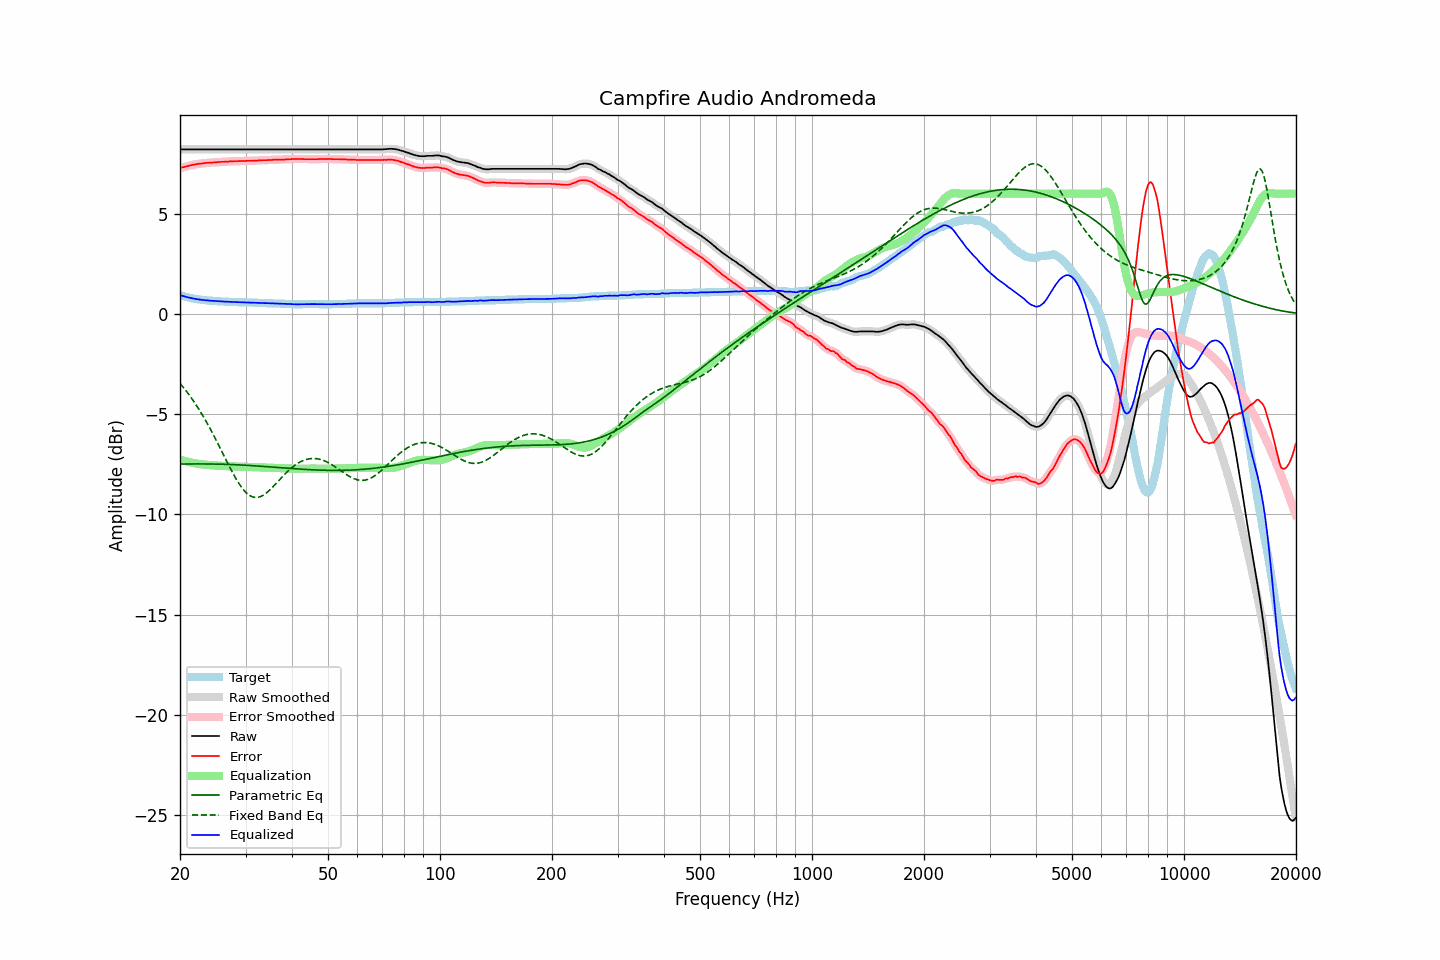

Values plotted in this chart, from the file beside it:
frequency, raw, error, smoothed, error_smoothed, equalization, parametric_eq, fixed_band_eq, equalized_raw, equalized_smoothed, target
20.00, 8.21, 7.27, 8.21, 7.27, -7.27, -7.50, -3.47, 0.94, 0.94, 0.94
20.20, 8.21, 7.30, 8.21, 7.30, -7.29, -7.49, -3.56, 0.91, 0.91, 0.91
20.40, 8.21, 7.32, 8.21, 7.32, -7.32, -7.49, -3.66, 0.89, 0.89, 0.89
20.61, 8.21, 7.34, 8.21, 7.34, -7.34, -7.49, -3.76, 0.87, 0.87, 0.87
20.81, 8.21, 7.36, 8.21, 7.36, -7.36, -7.49, -3.86, 0.84, 0.84, 0.85
21.02, 8.21, 7.38, 8.21, 7.38, -7.38, -7.49, -3.97, 0.82, 0.82, 0.83
21.23, 8.21, 7.40, 8.21, 7.40, -7.40, -7.49, -4.07, 0.81, 0.81, 0.81
21.44, 8.21, 7.42, 8.21, 7.42, -7.42, -7.49, -4.19, 0.79, 0.79, 0.79
21.66, 8.21, 7.44, 8.21, 7.44, -7.44, -7.49, -4.30, 0.77, 0.77, 0.77
21.87, 8.21, 7.45, 8.21, 7.45, -7.45, -7.49, -4.42, 0.76, 0.76, 0.76
22.09, 8.21, 7.47, 8.21, 7.47, -7.47, -7.49, -4.54, 0.74, 0.74, 0.74
22.31, 8.21, 7.48, 8.21, 7.48, -7.48, -7.49, -4.66, 0.73, 0.73, 0.73
22.54, 8.21, 7.49, 8.21, 7.49, -7.49, -7.49, -4.79, 0.72, 0.72, 0.72
22.76, 8.21, 7.50, 8.21, 7.50, -7.50, -7.49, -4.92, 0.70, 0.70, 0.71
22.99, 8.21, 7.51, 8.21, 7.51, -7.51, -7.49, -5.05, 0.69, 0.69, 0.70
23.22, 8.21, 7.52, 8.21, 7.52, -7.52, -7.49, -5.19, 0.69, 0.69, 0.69
23.45, 8.21, 7.53, 8.21, 7.53, -7.53, -7.49, -5.33, 0.68, 0.68, 0.68
23.69, 8.21, 7.54, 8.21, 7.54, -7.53, -7.49, -5.47, 0.67, 0.67, 0.67
23.92, 8.21, 7.54, 8.21, 7.54, -7.54, -7.49, -5.62, 0.67, 0.67, 0.67
24.16, 8.21, 7.55, 8.21, 7.55, -7.55, -7.49, -5.76, 0.66, 0.66, 0.66
24.40, 8.21, 7.55, 8.21, 7.55, -7.55, -7.49, -5.91, 0.65, 0.65, 0.66
24.65, 8.21, 7.56, 8.21, 7.56, -7.56, -7.49, -6.07, 0.65, 0.65, 0.65
24.89, 8.21, 7.56, 8.21, 7.56, -7.56, -7.49, -6.22, 0.64, 0.64, 0.65
25.14, 8.21, 7.57, 8.21, 7.57, -7.57, -7.50, -6.38, 0.64, 0.64, 0.64
25.39, 8.21, 7.58, 8.21, 7.58, -7.57, -7.50, -6.54, 0.63, 0.63, 0.63
25.65, 8.21, 7.58, 8.21, 7.58, -7.58, -7.50, -6.70, 0.63, 0.63, 0.63
25.91, 8.21, 7.59, 8.21, 7.59, -7.58, -7.50, -6.86, 0.62, 0.62, 0.62
26.16, 8.21, 7.59, 8.21, 7.59, -7.59, -7.50, -7.02, 0.62, 0.62, 0.62
26.43, 8.21, 7.59, 8.21, 7.59, -7.59, -7.51, -7.18, 0.61, 0.61, 0.62
26.69, 8.21, 7.60, 8.21, 7.60, -7.60, -7.51, -7.34, 0.61, 0.61, 0.61
26.96, 8.21, 7.60, 8.21, 7.60, -7.60, -7.51, -7.50, 0.60, 0.60, 0.61
27.23, 8.21, 7.61, 8.21, 7.61, -7.61, -7.51, -7.66, 0.60, 0.60, 0.60
27.50, 8.21, 7.61, 8.21, 7.61, -7.61, -7.52, -7.81, 0.60, 0.60, 0.60
27.77, 8.21, 7.61, 8.21, 7.61, -7.61, -7.52, -7.96, 0.59, 0.59, 0.60
28.05, 8.21, 7.62, 8.21, 7.62, -7.62, -7.52, -8.11, 0.59, 0.59, 0.59
28.33, 8.21, 7.62, 8.21, 7.62, -7.62, -7.53, -8.25, 0.59, 0.59, 0.59
28.62, 8.21, 7.62, 8.21, 7.62, -7.62, -7.53, -8.38, 0.58, 0.58, 0.59
28.90, 8.21, 7.63, 8.21, 7.63, -7.62, -7.54, -8.50, 0.58, 0.58, 0.58
29.19, 8.21, 7.63, 8.21, 7.63, -7.63, -7.54, -8.62, 0.58, 0.58, 0.58
29.48, 8.21, 7.63, 8.21, 7.63, -7.63, -7.54, -8.73, 0.58, 0.58, 0.58
29.78, 8.21, 7.63, 8.21, 7.63, -7.63, -7.55, -8.82, 0.57, 0.57, 0.58
30.08, 8.21, 7.63, 8.21, 7.63, -7.63, -7.55, -8.91, 0.57, 0.57, 0.58
30.38, 8.21, 7.64, 8.21, 7.64, -7.64, -7.56, -8.98, 0.57, 0.57, 0.57
30.68, 8.21, 7.64, 8.21, 7.64, -7.64, -7.56, -9.04, 0.57, 0.57, 0.57
30.99, 8.21, 7.64, 8.21, 7.64, -7.64, -7.57, -9.09, 0.57, 0.57, 0.57
31.30, 8.21, 7.64, 8.21, 7.64, -7.64, -7.57, -9.13, 0.56, 0.56, 0.57
31.61, 8.21, 7.65, 8.21, 7.65, -7.65, -7.58, -9.15, 0.56, 0.56, 0.56
31.93, 8.21, 7.65, 8.21, 7.65, -7.65, -7.58, -9.16, 0.56, 0.56, 0.56
32.24, 8.21, 7.65, 8.21, 7.65, -7.65, -7.59, -9.16, 0.55, 0.55, 0.56
32.57, 8.21, 7.66, 8.21, 7.66, -7.66, -7.59, -9.14, 0.55, 0.55, 0.55
32.89, 8.21, 7.66, 8.21, 7.66, -7.66, -7.60, -9.12, 0.55, 0.55, 0.55
33.22, 8.21, 7.66, 8.21, 7.66, -7.66, -7.61, -9.08, 0.54, 0.54, 0.55
33.55, 8.21, 7.67, 8.21, 7.67, -7.67, -7.61, -9.03, 0.54, 0.54, 0.54
33.89, 8.21, 7.67, 8.21, 7.67, -7.67, -7.62, -8.98, 0.54, 0.54, 0.54
34.23, 8.21, 7.67, 8.21, 7.67, -7.67, -7.62, -8.92, 0.53, 0.53, 0.54
34.57, 8.21, 7.68, 8.21, 7.68, -7.68, -7.63, -8.85, 0.53, 0.53, 0.53
34.92, 8.21, 7.68, 8.21, 7.68, -7.68, -7.64, -8.78, 0.53, 0.53, 0.53
35.27, 8.21, 7.68, 8.21, 7.68, -7.68, -7.64, -8.70, 0.52, 0.52, 0.53
35.62, 8.21, 7.69, 8.21, 7.69, -7.68, -7.65, -8.62, 0.52, 0.52, 0.52
35.97, 8.21, 7.69, 8.21, 7.69, -7.69, -7.65, -8.53, 0.52, 0.52, 0.52
... 635 more rows
